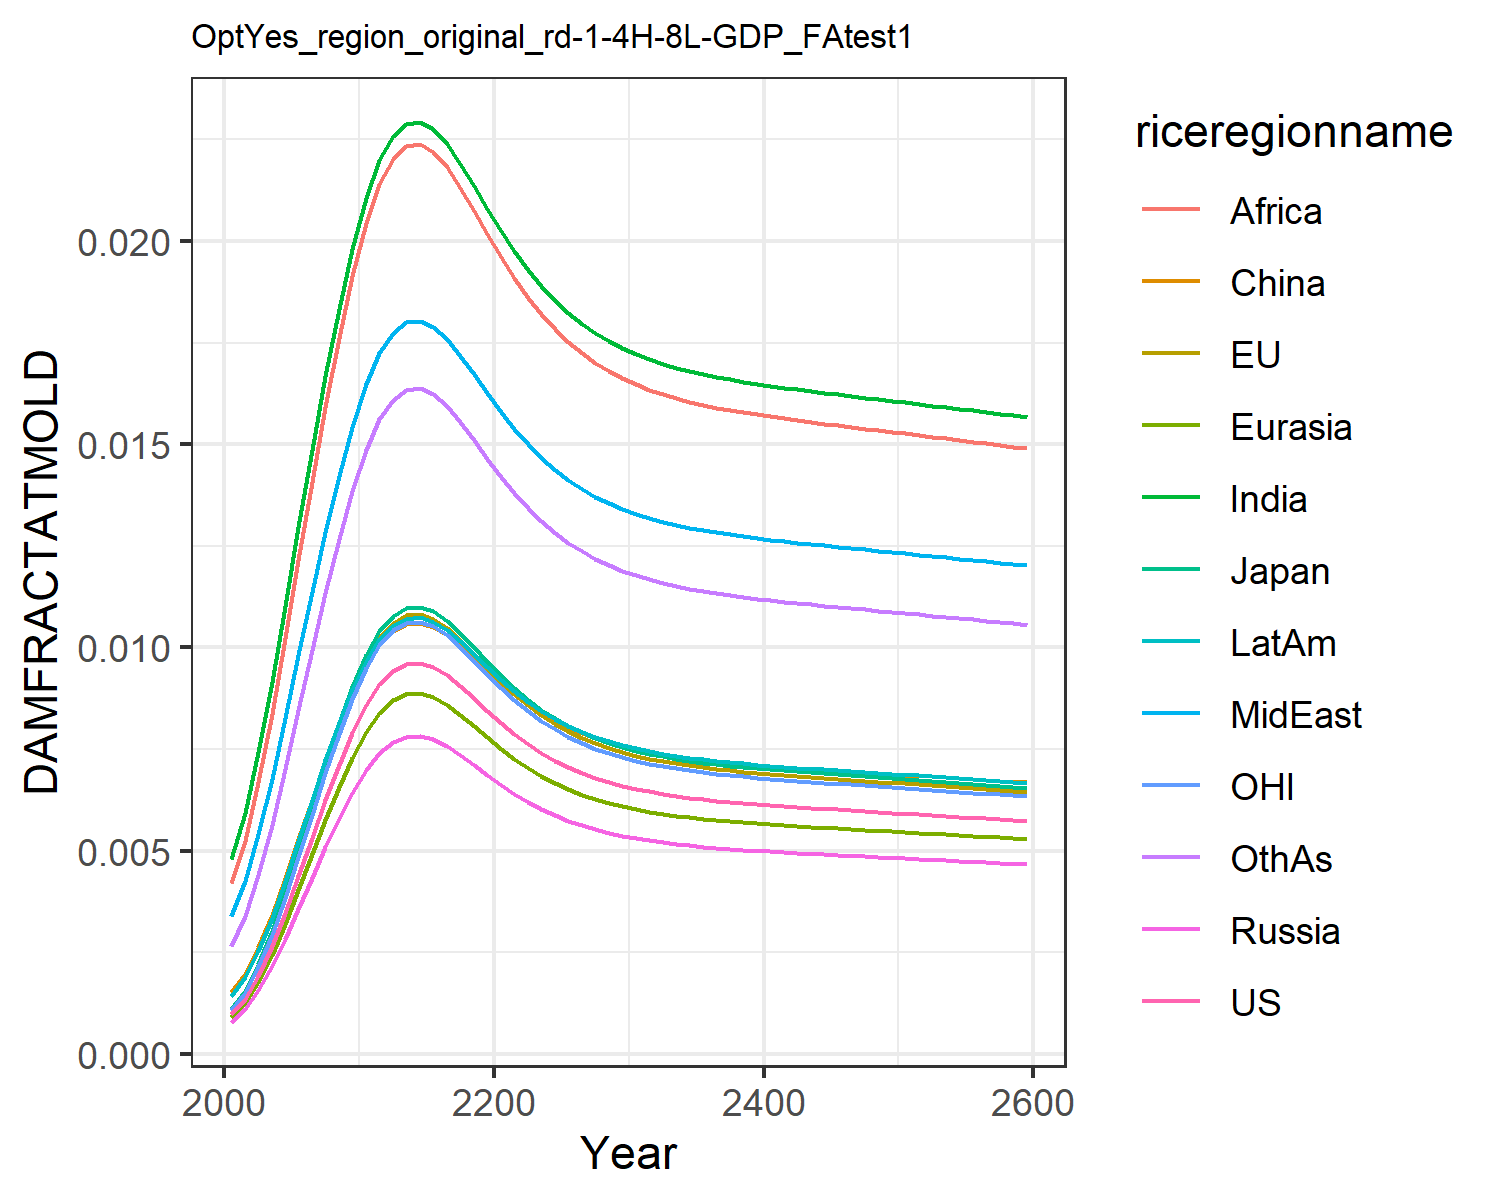

The data file committed next to this chart (first rows):
0.0009741914751707755, 0.0010960982548936173, 0.0011141127717951577, 0.0007926376142238073, 0.0008988246313217726, 0.0015184808065927108, 0.004803093316816623, 0.0033998963496381673, 0.004196310982627154, 0.0014323266191105083, 0.0010773810546510498, 0.0026515942275779415
0.001358, 0.001528, 0.001553, 0.001105, 0.001253, 0.001978, 0.005919, 0.004247, 0.005246, 0.001889, 0.001502, 0.003386
0.001927, 0.002168, 0.002204, 0.001568, 0.001778, 0.002631, 0.00742, 0.005406, 0.006682, 0.002544, 0.002131, 0.004412
0.002644, 0.002975, 0.003024, 0.002151, 0.00244, 0.003427, 0.009154, 0.006767, 0.008371, 0.003348, 0.002924, 0.005643
0.003477, 0.003912, 0.003976, 0.002829, 0.003208, 0.004325, 0.01103, 0.008258, 0.01022, 0.004263, 0.003845, 0.007016
0.004384, 0.004933, 0.005014, 0.003567, 0.004045, 0.005285, 0.01296, 0.009812, 0.01215, 0.005244, 0.004849, 0.008468
0.005321, 0.005987, 0.006085, 0.004329, 0.004909, 0.006259, 0.01486, 0.01136, 0.01408, 0.006244, 0.005885, 0.009931
0.006243, 0.007024, 0.00714, 0.00508, 0.00576, 0.007206, 0.01667, 0.01284, 0.01592, 0.007219, 0.006904, 0.01134
0.007113, 0.008003, 0.008135, 0.005788, 0.006563, 0.008092, 0.01833, 0.01421, 0.01762, 0.008133, 0.007867, 0.01266
0.007904, 0.008893, 0.009039, 0.006431, 0.007292, 0.008891, 0.01981, 0.01544, 0.01915, 0.008959, 0.008741, 0.01384
0.00859, 0.009665, 0.009824, 0.006989, 0.007926, 0.009581, 0.02107, 0.01649, 0.02045, 0.009674, 0.0095, 0.01486
0.009097, 0.01024, 0.0104, 0.007401, 0.008393, 0.01009, 0.02199, 0.01725, 0.02141, 0.0102, 0.01006, 0.01561
0.009425, 0.0106, 0.01078, 0.007669, 0.008696, 0.01042, 0.02258, 0.01775, 0.02202, 0.01054, 0.01042, 0.01609
0.009592, 0.01079, 0.01097, 0.007804, 0.00885, 0.01058, 0.02288, 0.018, 0.02233, 0.01071, 0.01061, 0.01634
0.009619, 0.01082, 0.011, 0.007827, 0.008875, 0.01061, 0.02292, 0.01804, 0.02238, 0.01074, 0.01064, 0.01638
0.009521, 0.01071, 0.01089, 0.007746, 0.008784, 0.01051, 0.02275, 0.01789, 0.0222, 0.01064, 0.01053, 0.01623
0.009318, 0.01048, 0.01066, 0.007581, 0.008597, 0.01031, 0.02238, 0.01759, 0.02182, 0.01043, 0.0103, 0.01593
0.009049, 0.01018, 0.01035, 0.007362, 0.008349, 0.01004, 0.0219, 0.01718, 0.02132, 0.01015, 0.01001, 0.01554
0.008748, 0.009842, 0.01, 0.007117, 0.008071, 0.009739, 0.02135, 0.01672, 0.02075, 0.009837, 0.009674, 0.01509
0.008439, 0.009495, 0.009651, 0.006866, 0.007786, 0.00943, 0.02079, 0.01626, 0.02016, 0.009517, 0.009333, 0.01464
0.008143, 0.009162, 0.009312, 0.006625, 0.007513, 0.009132, 0.02025, 0.0158, 0.0196, 0.009209, 0.009005, 0.0142
0.00787, 0.008854, 0.009, 0.006403, 0.007261, 0.008857, 0.01974, 0.01538, 0.01908, 0.008924, 0.008703, 0.01379
0.007624, 0.008578, 0.008719, 0.006203, 0.007034, 0.008609, 0.01929, 0.01501, 0.01861, 0.008668, 0.008432, 0.01343
0.007408, 0.008335, 0.008472, 0.006027, 0.006835, 0.008391, 0.01888, 0.01467, 0.01819, 0.008442, 0.008192, 0.0131
0.007219, 0.008122, 0.008256, 0.005874, 0.006661, 0.008199, 0.01853, 0.01438, 0.01783, 0.008244, 0.007984, 0.01282
0.007056, 0.007939, 0.008069, 0.005741, 0.00651, 0.008034, 0.01822, 0.01412, 0.01751, 0.008073, 0.007803, 0.01257
0.006915, 0.00778, 0.007908, 0.005626, 0.00638, 0.007891, 0.01795, 0.0139, 0.01724, 0.007926, 0.007647, 0.01236
0.006794, 0.007644, 0.00777, 0.005528, 0.006269, 0.007768, 0.01773, 0.01371, 0.017, 0.007799, 0.007514, 0.01218
0.006691, 0.007528, 0.007652, 0.005444, 0.006173, 0.007663, 0.01753, 0.01355, 0.0168, 0.00769, 0.007399, 0.01202
0.006602, 0.007428, 0.00755, 0.005371, 0.006091, 0.007572, 0.01736, 0.01341, 0.01663, 0.007597, 0.007301, 0.01189
0.006525, 0.007342, 0.007462, 0.005309, 0.00602, 0.007495, 0.01721, 0.01329, 0.01648, 0.007516, 0.007216, 0.01177
0.006459, 0.007268, 0.007387, 0.005256, 0.00596, 0.007427, 0.01709, 0.01319, 0.01635, 0.007447, 0.007144, 0.01167
0.006402, 0.007203, 0.007322, 0.005209, 0.005907, 0.007369, 0.01698, 0.0131, 0.01623, 0.007387, 0.00708, 0.01159
0.006352, 0.007147, 0.007265, 0.005168, 0.005861, 0.007318, 0.01688, 0.01302, 0.01614, 0.007334, 0.007025, 0.01151
0.006308, 0.007098, 0.007214, 0.005133, 0.00582, 0.007273, 0.0168, 0.01295, 0.01605, 0.007288, 0.006977, 0.01144
0.00627, 0.007054, 0.00717, 0.005101, 0.005785, 0.007234, 0.01672, 0.01288, 0.01597, 0.007247, 0.006934, 0.01139
0.006235, 0.007015, 0.00713, 0.005073, 0.005752, 0.007198, 0.01665, 0.01283, 0.0159, 0.007211, 0.006895, 0.01133
0.006203, 0.00698, 0.007094, 0.005047, 0.005723, 0.007166, 0.01659, 0.01278, 0.01584, 0.007178, 0.00686, 0.01128
0.006175, 0.006947, 0.007062, 0.005024, 0.005697, 0.007137, 0.01654, 0.01273, 0.01578, 0.007147, 0.006829, 0.01124
0.006148, 0.006917, 0.007031, 0.005002, 0.005672, 0.007109, 0.01649, 0.01269, 0.01573, 0.007119, 0.006799, 0.0112
0.006123, 0.00689, 0.007003, 0.004982, 0.00565, 0.007084, 0.01644, 0.01265, 0.01568, 0.007093, 0.006772, 0.01116
0.0061, 0.006863, 0.006976, 0.004963, 0.005628, 0.00706, 0.01639, 0.01261, 0.01564, 0.007068, 0.006746, 0.01113
0.006077, 0.006838, 0.00695, 0.004945, 0.005607, 0.007037, 0.01635, 0.01258, 0.01559, 0.007045, 0.006721, 0.01109
0.006056, 0.006814, 0.006926, 0.004927, 0.005587, 0.007015, 0.01631, 0.01254, 0.01555, 0.007022, 0.006697, 0.01106
0.006035, 0.00679, 0.006902, 0.00491, 0.005568, 0.006993, 0.01627, 0.01251, 0.01551, 0.007, 0.006674, 0.01103
0.006014, 0.006767, 0.006878, 0.004894, 0.005549, 0.006972, 0.01623, 0.01248, 0.01547, 0.006978, 0.006651, 0.011
0.005994, 0.006744, 0.006855, 0.004877, 0.00553, 0.006952, 0.01619, 0.01245, 0.01543, 0.006957, 0.006629, 0.01097
0.005974, 0.006722, 0.006832, 0.004861, 0.005512, 0.006931, 0.01615, 0.01241, 0.01539, 0.006936, 0.006607, 0.01093
0.005954, 0.006699, 0.006809, 0.004845, 0.005494, 0.006911, 0.01611, 0.01238, 0.01535, 0.006915, 0.006585, 0.0109
0.005934, 0.006677, 0.006787, 0.004828, 0.005475, 0.00689, 0.01607, 0.01235, 0.01531, 0.006893, 0.006563, 0.01087
0.005914, 0.006654, 0.006764, 0.004812, 0.005457, 0.00687, 0.01603, 0.01232, 0.01527, 0.006872, 0.006541, 0.01084
0.005894, 0.006632, 0.006741, 0.004796, 0.005438, 0.006849, 0.01599, 0.01229, 0.01523, 0.006851, 0.006519, 0.01081
0.005874, 0.006609, 0.006718, 0.004779, 0.00542, 0.006829, 0.01595, 0.01225, 0.01519, 0.00683, 0.006496, 0.01078
0.005854, 0.006587, 0.006695, 0.004763, 0.005401, 0.006808, 0.01591, 0.01222, 0.01515, 0.006809, 0.006474, 0.01075
0.005834, 0.006564, 0.006672, 0.004746, 0.005382, 0.006787, 0.01587, 0.01219, 0.01511, 0.006787, 0.006452, 0.01072
0.005813, 0.006541, 0.006648, 0.00473, 0.005363, 0.006766, 0.01583, 0.01216, 0.01507, 0.006765, 0.006429, 0.01069
0.005792, 0.006517, 0.006624, 0.004713, 0.005344, 0.006745, 0.01579, 0.01212, 0.01502, 0.006744, 0.006406, 0.01066
0.005772, 0.006494, 0.006601, 0.004696, 0.005325, 0.006723, 0.01575, 0.01209, 0.01498, 0.006722, 0.006383, 0.01062
0.005751, 0.00647, 0.006577, 0.004679, 0.005306, 0.006702, 0.01571, 0.01206, 0.01494, 0.006699, 0.00636, 0.01059
0.005729, 0.006446, 0.006552, 0.004662, 0.005286, 0.00668, 0.01567, 0.01202, 0.0149, 0.006677, 0.006336, 0.01056
